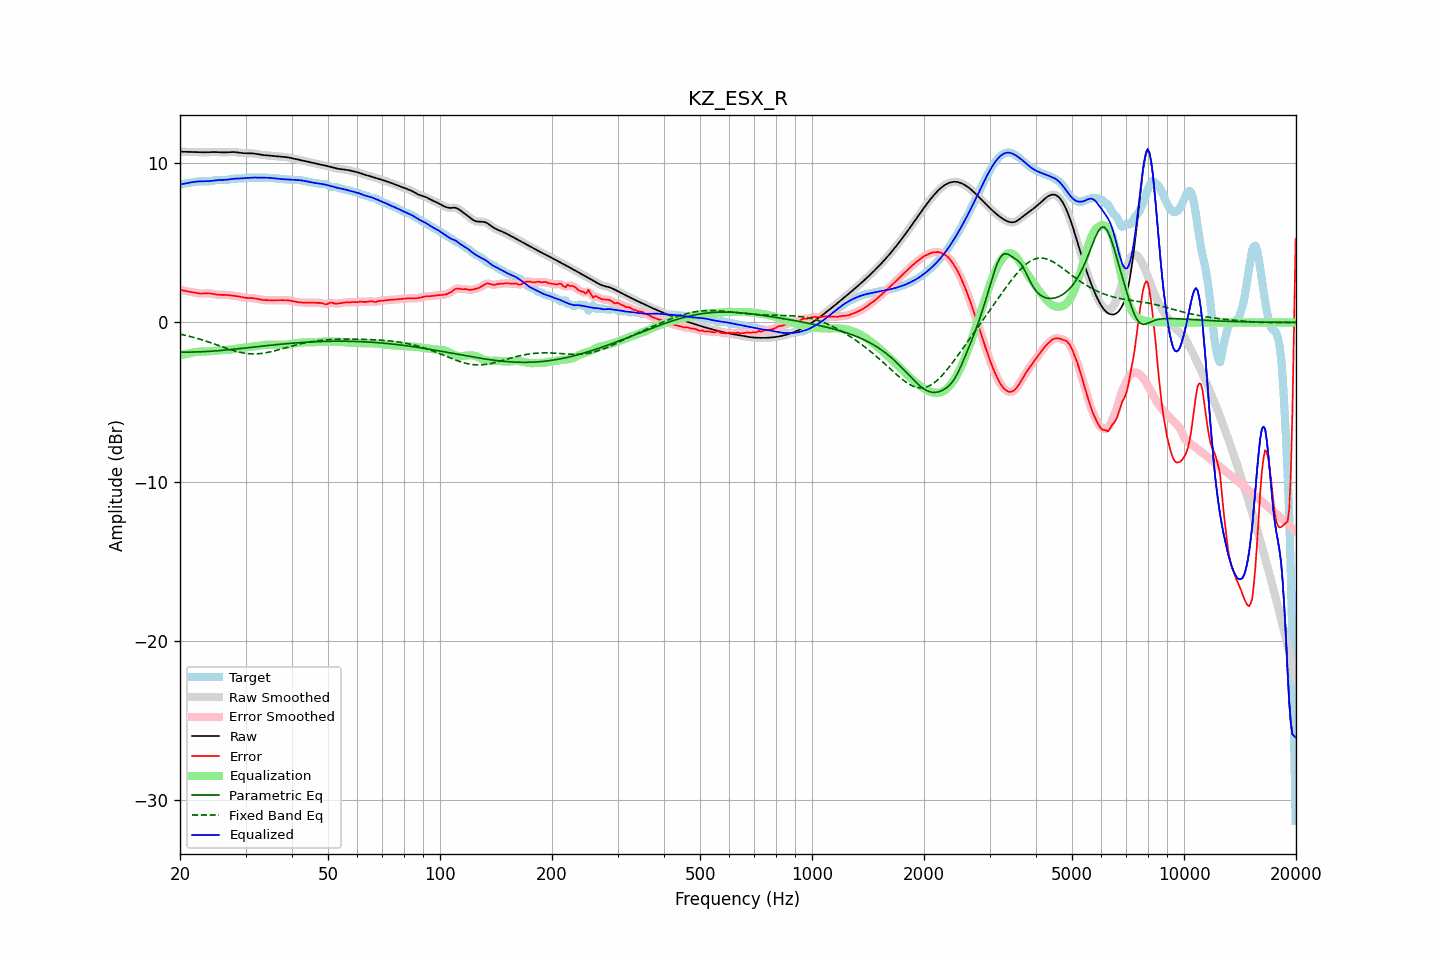

The table this chart was drawn from, first rows:
frequency, raw, error, smoothed, error_smoothed, equalization, parametric_eq, fixed_band_eq, equalized_raw, equalized_smoothed, target
20.00, 10.73, 2.07, 10.73, 2.07, -2.07, -1.86, -0.73, 8.66, 8.66, 8.66
20.20, 10.73, 2.04, 10.73, 2.04, -2.04, -1.86, -0.75, 8.69, 8.69, 8.69
20.40, 10.72, 2.01, 10.72, 2.01, -2.02, -1.86, -0.78, 8.71, 8.71, 8.71
20.61, 10.72, 1.98, 10.72, 1.99, -1.99, -1.86, -0.80, 8.73, 8.73, 8.73
20.81, 10.72, 1.97, 10.72, 1.97, -1.97, -1.86, -0.82, 8.74, 8.74, 8.75
21.02, 10.71, 1.95, 10.71, 1.95, -1.95, -1.86, -0.85, 8.76, 8.76, 8.76
21.23, 10.71, 1.94, 10.71, 1.94, -1.93, -1.86, -0.87, 8.78, 8.78, 8.77
21.44, 10.71, 1.92, 10.71, 1.92, -1.91, -1.86, -0.90, 8.80, 8.80, 8.79
21.66, 10.71, 1.90, 10.71, 1.90, -1.89, -1.86, -0.92, 8.81, 8.81, 8.81
21.87, 10.70, 1.88, 10.70, 1.88, -1.87, -1.86, -0.95, 8.83, 8.83, 8.83
22.09, 10.70, 1.86, 10.70, 1.86, -1.86, -1.85, -0.98, 8.84, 8.84, 8.85
22.31, 10.70, 1.84, 10.70, 1.84, -1.84, -1.85, -1.01, 8.85, 8.85, 8.86
22.54, 10.69, 1.82, 10.69, 1.82, -1.83, -1.85, -1.04, 8.86, 8.86, 8.87
22.76, 10.69, 1.82, 10.69, 1.82, -1.83, -1.84, -1.07, 8.86, 8.86, 8.87
22.99, 10.69, 1.82, 10.69, 1.82, -1.83, -1.84, -1.10, 8.86, 8.86, 8.87
23.22, 10.69, 1.82, 10.69, 1.82, -1.82, -1.83, -1.13, 8.86, 8.86, 8.86
23.45, 10.69, 1.83, 10.69, 1.83, -1.82, -1.83, -1.17, 8.86, 8.86, 8.86
23.69, 10.69, 1.83, 10.69, 1.83, -1.82, -1.82, -1.20, 8.87, 8.87, 8.86
23.92, 10.69, 1.83, 10.69, 1.83, -1.82, -1.81, -1.23, 8.88, 8.88, 8.86
24.16, 10.70, 1.82, 10.70, 1.82, -1.81, -1.81, -1.27, 8.89, 8.89, 8.88
24.40, 10.70, 1.80, 10.70, 1.80, -1.80, -1.80, -1.30, 8.90, 8.90, 8.90
24.65, 10.70, 1.78, 10.70, 1.78, -1.79, -1.79, -1.34, 8.92, 8.92, 8.92
24.89, 10.70, 1.76, 10.70, 1.76, -1.77, -1.79, -1.37, 8.93, 8.93, 8.94
25.14, 10.70, 1.75, 10.70, 1.75, -1.76, -1.78, -1.41, 8.94, 8.94, 8.95
25.39, 10.70, 1.74, 10.70, 1.74, -1.75, -1.77, -1.45, 8.95, 8.95, 8.96
25.65, 10.69, 1.74, 10.69, 1.74, -1.74, -1.76, -1.48, 8.95, 8.95, 8.95
25.91, 10.69, 1.74, 10.69, 1.74, -1.74, -1.75, -1.52, 8.95, 8.95, 8.95
26.16, 10.68, 1.74, 10.68, 1.74, -1.73, -1.74, -1.55, 8.95, 8.95, 8.94
26.43, 10.68, 1.74, 10.68, 1.73, -1.73, -1.74, -1.59, 8.95, 8.96, 8.95
26.69, 10.69, 1.73, 10.69, 1.73, -1.72, -1.73, -1.62, 8.96, 8.96, 8.96
26.96, 10.69, 1.72, 10.69, 1.72, -1.72, -1.72, -1.66, 8.98, 8.98, 8.97
27.23, 10.70, 1.71, 10.70, 1.71, -1.71, -1.71, -1.69, 8.99, 8.99, 8.99
27.50, 10.70, 1.69, 10.70, 1.70, -1.70, -1.70, -1.72, 9.01, 9.01, 9.01
27.77, 10.70, 1.68, 10.70, 1.68, -1.69, -1.69, -1.76, 9.02, 9.02, 9.02
28.05, 10.70, 1.67, 10.70, 1.67, -1.67, -1.68, -1.79, 9.03, 9.03, 9.03
28.33, 10.69, 1.66, 10.69, 1.66, -1.65, -1.67, -1.81, 9.04, 9.04, 9.03
28.62, 10.68, 1.64, 10.68, 1.64, -1.64, -1.65, -1.84, 9.04, 9.04, 9.04
28.90, 10.66, 1.62, 10.66, 1.62, -1.62, -1.64, -1.86, 9.05, 9.05, 9.04
29.19, 10.65, 1.60, 10.65, 1.60, -1.60, -1.63, -1.89, 9.05, 9.05, 9.05
29.48, 10.64, 1.58, 10.64, 1.58, -1.58, -1.62, -1.91, 9.05, 9.05, 9.06
29.78, 10.63, 1.56, 10.63, 1.56, -1.57, -1.61, -1.93, 9.06, 9.06, 9.07
30.08, 10.63, 1.55, 10.63, 1.55, -1.56, -1.60, -1.94, 9.07, 9.07, 9.08
30.38, 10.63, 1.54, 10.63, 1.54, -1.55, -1.59, -1.95, 9.08, 9.08, 9.09
30.68, 10.63, 1.54, 10.63, 1.54, -1.54, -1.58, -1.96, 9.09, 9.09, 9.09
30.99, 10.63, 1.53, 10.63, 1.53, -1.53, -1.57, -1.97, 9.10, 9.10, 9.09
31.30, 10.62, 1.53, 10.62, 1.53, -1.52, -1.55, -1.97, 9.10, 9.10, 9.09
31.61, 10.61, 1.52, 10.61, 1.52, -1.51, -1.54, -1.98, 9.10, 9.10, 9.09
31.93, 10.60, 1.50, 10.60, 1.50, -1.49, -1.53, -1.97, 9.10, 9.10, 9.09
32.24, 10.58, 1.48, 10.58, 1.48, -1.48, -1.52, -1.97, 9.10, 9.10, 9.10
32.57, 10.56, 1.46, 10.56, 1.46, -1.46, -1.51, -1.96, 9.10, 9.10, 9.10
32.89, 10.54, 1.44, 10.54, 1.44, -1.45, -1.50, -1.95, 9.10, 9.10, 9.10
33.22, 10.53, 1.43, 10.53, 1.43, -1.43, -1.49, -1.94, 9.10, 9.10, 9.10
33.55, 10.51, 1.41, 10.51, 1.41, -1.42, -1.48, -1.93, 9.10, 9.10, 9.10
33.89, 10.50, 1.41, 10.50, 1.41, -1.41, -1.46, -1.91, 9.10, 9.10, 9.10
34.23, 10.49, 1.40, 10.49, 1.40, -1.40, -1.45, -1.89, 9.09, 9.09, 9.09
34.57, 10.49, 1.40, 10.49, 1.40, -1.40, -1.44, -1.87, 9.09, 9.09, 9.09
34.92, 10.48, 1.39, 10.48, 1.39, -1.40, -1.43, -1.85, 9.08, 9.08, 9.08
35.27, 10.47, 1.39, 10.47, 1.39, -1.40, -1.42, -1.83, 9.07, 9.07, 9.07
35.62, 10.46, 1.40, 10.46, 1.40, -1.40, -1.41, -1.80, 9.06, 9.06, 9.06
35.97, 10.45, 1.40, 10.45, 1.40, -1.40, -1.40, -1.78, 9.05, 9.05, 9.05
... 635 more rows
